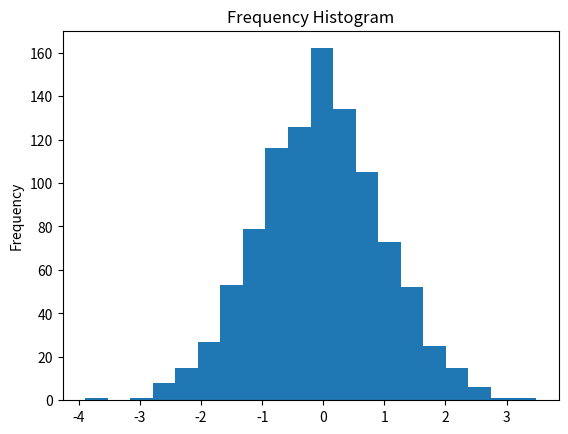

Write the Python code that produced this figure.
%load_ext autoreload
%autoreload 2
%matplotlib inline

import os
import sys
base_folder = os.path.join(os.path.realpath(os.getcwd()), "../..") # __file__  is not defined in ipynb
sys.path.append(base_folder)

import numpy as np
import pandas as pd
import matplotlib.pyplot as plt

x = np.random.normal(size = 1000)
plt.hist(x, bins=20)
plt.gca().set(title='Frequency Histogram', ylabel='Frequency');

1+3

